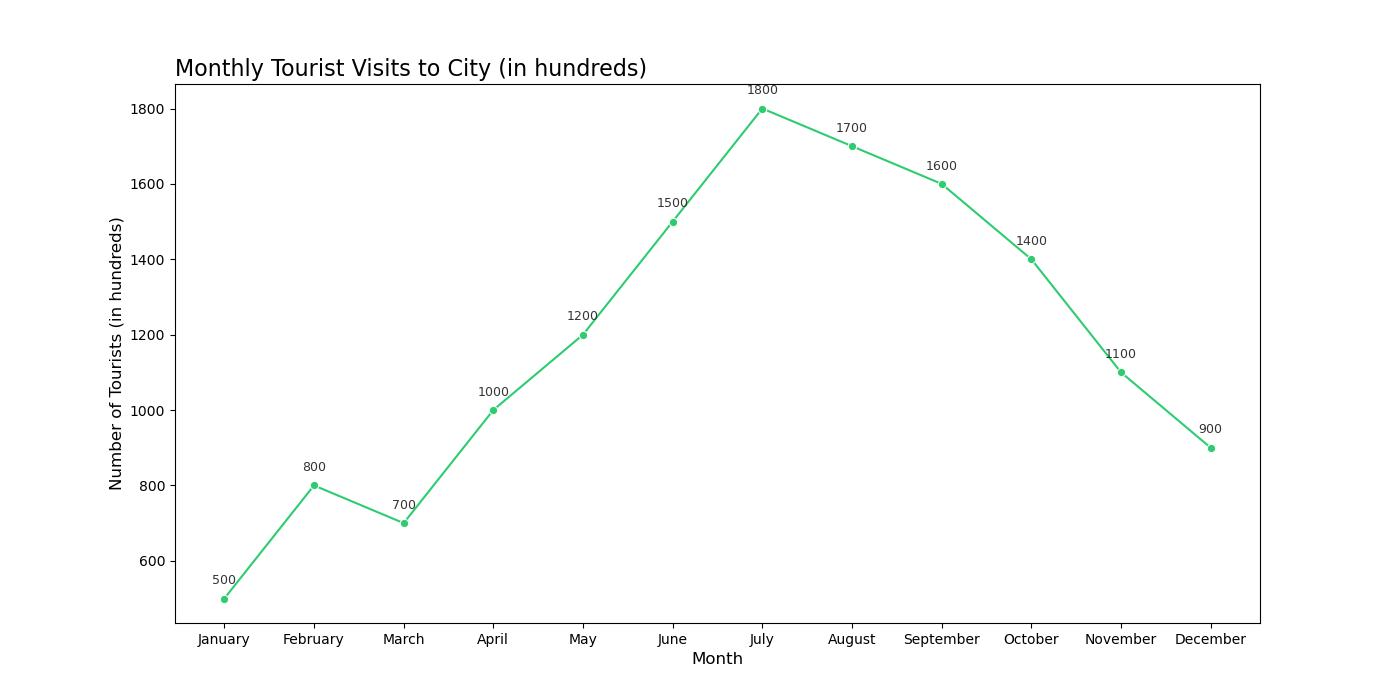

The file beside this chart, header and first rows:
Month, Number_of_Tourists
January, 500
February, 800
March, 700
April, 1000
May, 1200
June, 1500
July, 1800
August, 1700
September, 1600
October, 1400
November, 1100
December, 900
